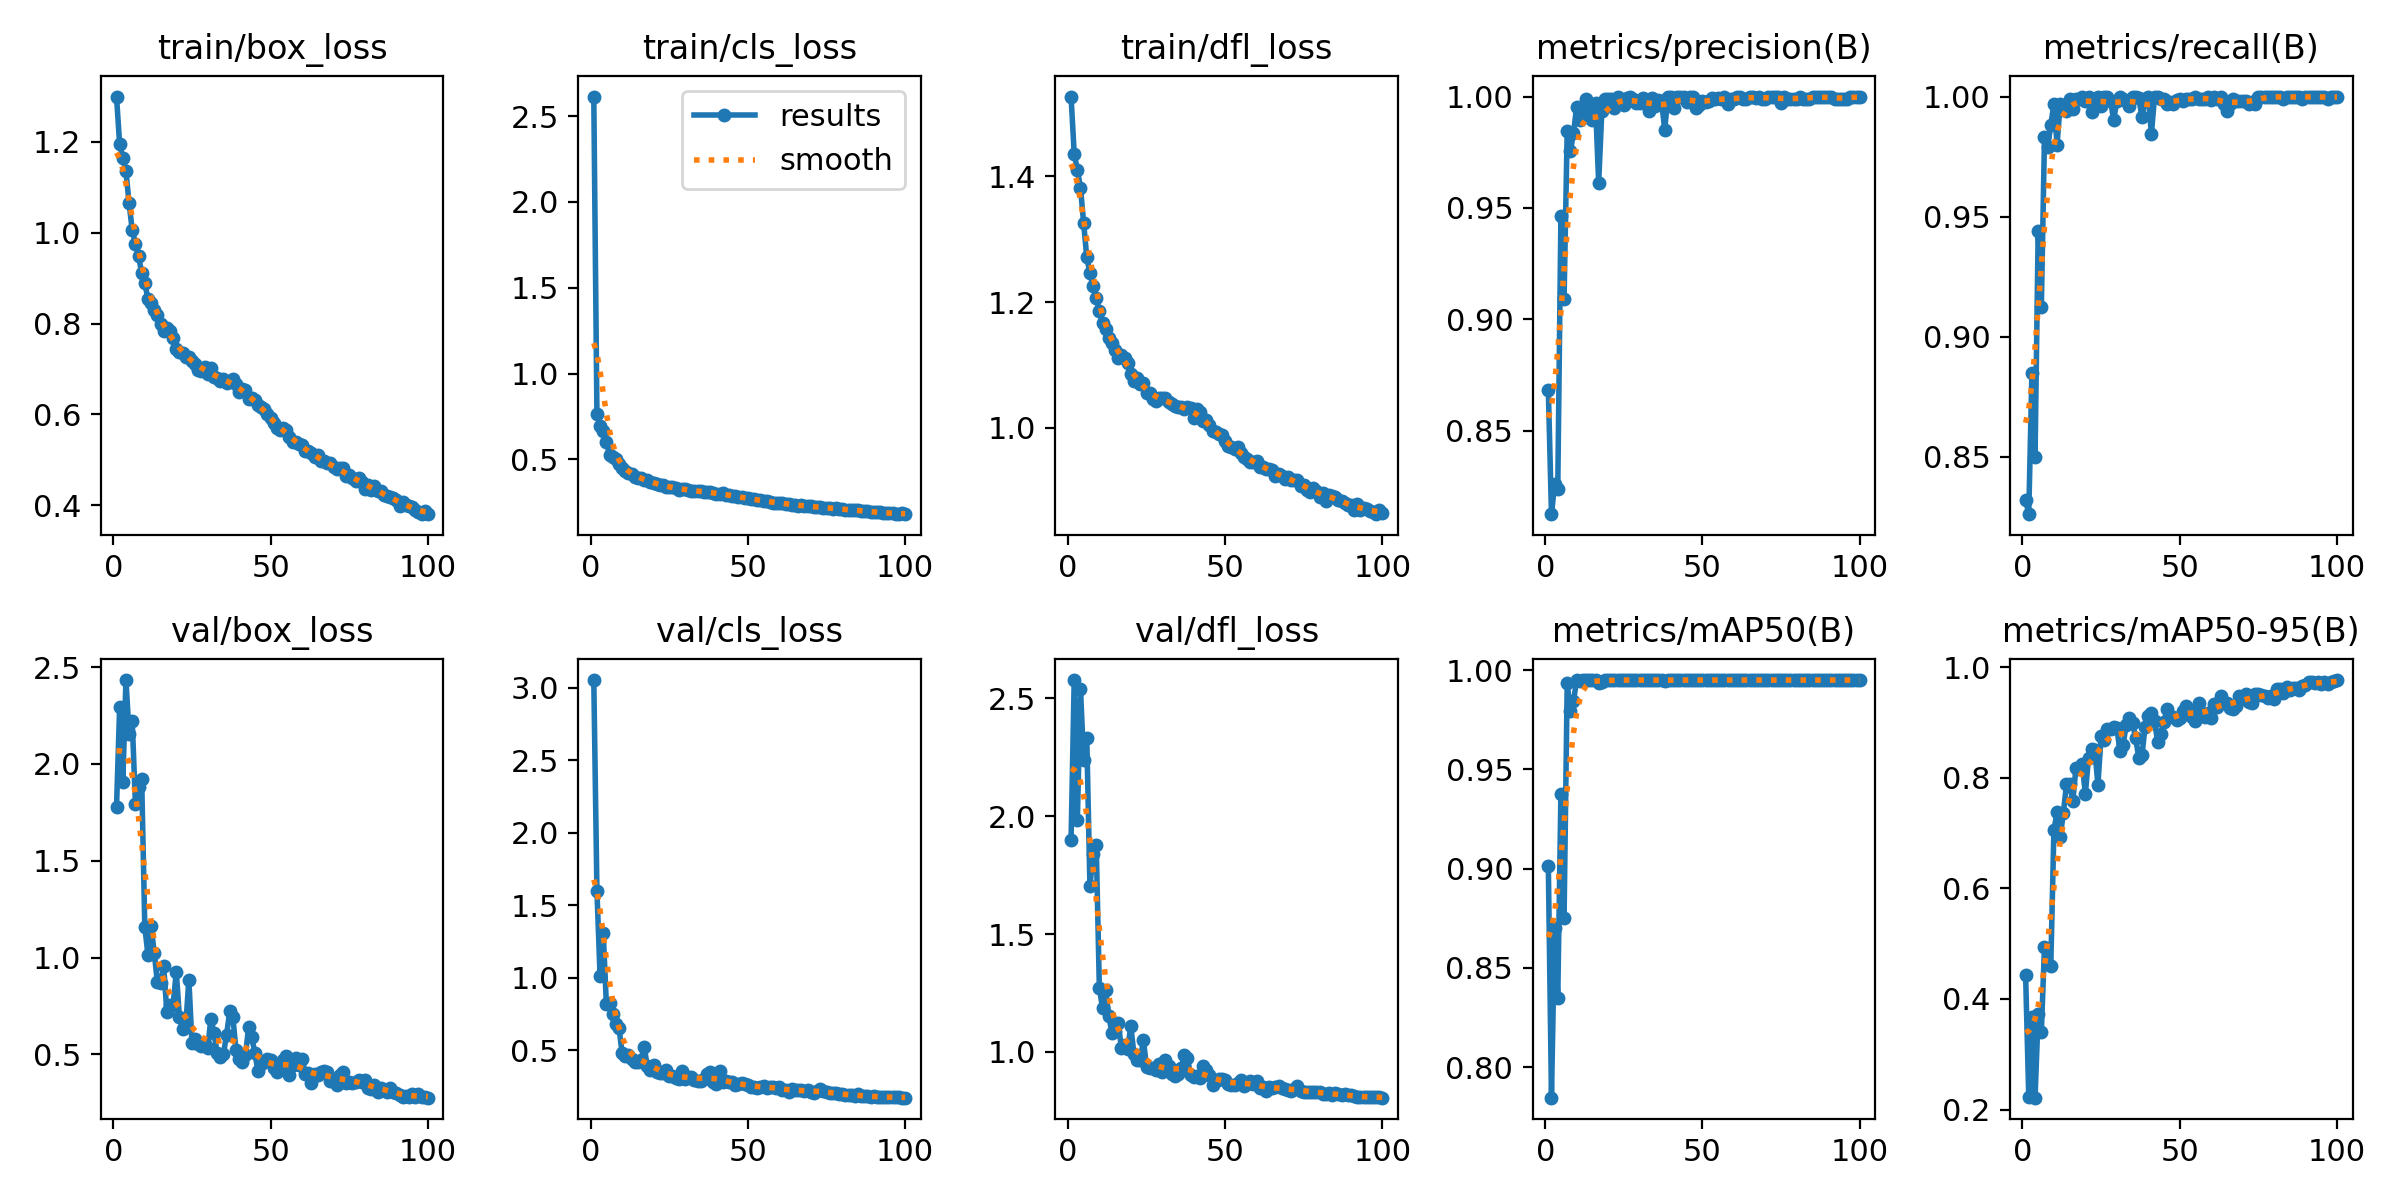

The file beside this chart, header and first rows:
epoch, time, train/box_loss, train/cls_loss, train/dfl_loss, metrics/precision(B), metrics/recall(B), metrics/mAP50(B), metrics/mAP50-95(B), val/box_loss, val/cls_loss, val/dfl_loss, lr/pg0, lr/pg1, lr/pg2
1, 31.83, 1.299, 2.614, 1.526, 0.8683, 0.832, 0.9014, 0.4427, 1.776, 3.054, 1.898, 0.000664, 0.000664, 0.000664
2, 59.33, 1.194, 0.7642, 1.436, 0.8126, 0.826, 0.7846, 0.2233, 2.294, 1.602, 2.578, 0.001317, 0.001317, 0.001317
3, 86.95, 1.165, 0.6969, 1.41, 0.826, 0.885, 0.8703, 0.3664, 1.907, 1.013, 1.984, 0.001958, 0.001958, 0.001958
4, 114.5, 1.136, 0.664, 1.382, 0.824, 0.85, 0.8347, 0.2214, 2.433, 1.311, 2.539, 0.001941, 0.001941, 0.001941
5, 141.9, 1.065, 0.6004, 1.326, 0.9464, 0.944, 0.9378, 0.3727, 2.155, 0.8169, 2.237, 0.001921, 0.001921, 0.001921
6, 169.4, 1.006, 0.5272, 1.271, 0.9093, 0.9123, 0.875, 0.3402, 2.221, 0.8239, 2.331, 0.001901, 0.001901, 0.001901
7, 197, 0.9758, 0.5109, 1.246, 0.9847, 0.983, 0.9935, 0.4941, 1.795, 0.7494, 1.704, 0.001881, 0.001881, 0.001881
8, 224.8, 0.9489, 0.5007, 1.225, 0.9754, 0.979, 0.9793, 0.4639, 1.878, 0.682, 1.838, 0.001861, 0.001861, 0.001861
9, 252.2, 0.911, 0.4722, 1.206, 0.9835, 0.988, 0.9843, 0.4593, 1.923, 0.6573, 1.879, 0.001842, 0.001842, 0.001842
10, 279.6, 0.8895, 0.4503, 1.186, 0.9955, 0.997, 0.995, 0.7048, 1.158, 0.4837, 1.271, 0.001822, 0.001822, 0.001822
11, 307.4, 0.8537, 0.4334, 1.166, 0.9895, 0.98, 0.9944, 0.7376, 1.014, 0.4597, 1.186, 0.001802, 0.001802, 0.001802
12, 335.4, 0.846, 0.4194, 1.157, 0.992, 0.997, 0.9949, 0.6923, 1.164, 0.4687, 1.262, 0.001782, 0.001782, 0.001782
13, 362.9, 0.8291, 0.4128, 1.142, 0.999, 0.9957, 0.995, 0.7362, 1.024, 0.438, 1.153, 0.001762, 0.001762, 0.001762
14, 390.3, 0.8199, 0.3996, 1.135, 0.9962, 0.994, 0.9949, 0.7877, 0.873, 0.4193, 1.08, 0.001743, 0.001743, 0.001743
15, 418.1, 0.7994, 0.389, 1.124, 0.9897, 0.999, 0.9949, 0.7894, 0.8681, 0.4198, 1.087, 0.001723, 0.001723, 0.001723
16, 446, 0.7842, 0.3928, 1.112, 0.997, 0.9949, 0.995, 0.7573, 0.957, 0.4324, 1.124, 0.001703, 0.001703, 0.001703
17, 473.5, 0.7893, 0.3815, 1.117, 0.9612, 0.999, 0.9936, 0.8171, 0.7203, 0.5256, 1.017, 0.001683, 0.001683, 0.001683
18, 501.3, 0.7832, 0.3799, 1.112, 0.9933, 0.999, 0.9942, 0.8162, 0.7548, 0.394, 1.031, 0.001663, 0.001663, 0.001663
19, 528.9, 0.7678, 0.3673, 1.104, 0.999, 0.9998, 0.995, 0.8242, 0.7573, 0.3617, 1.014, 0.001644, 0.001644, 0.001644
20, 556.8, 0.7443, 0.3595, 1.086, 0.9988, 0.998, 0.995, 0.7708, 0.9252, 0.3959, 1.109, 0.001624, 0.001624, 0.001624
21, 584.3, 0.7368, 0.3535, 1.074, 0.999, 0.9998, 0.995, 0.8362, 0.6955, 0.3521, 0.9906, 0.001604, 0.001604, 0.001604
22, 612.1, 0.7346, 0.3513, 1.079, 0.995, 0.9935, 0.995, 0.8526, 0.6296, 0.3459, 0.9676, 0.001584, 0.001584, 0.001584
23, 640, 0.7264, 0.3492, 1.069, 1, 0.9988, 0.995, 0.8501, 0.6438, 0.3462, 0.9639, 0.001564, 0.001564, 0.001564
24, 667.5, 0.7266, 0.3401, 1.071, 0.9989, 1, 0.995, 0.7874, 0.8856, 0.3639, 1.05, 0.001545, 0.001545, 0.001545
25, 694.9, 0.7186, 0.3391, 1.055, 0.9962, 0.996, 0.995, 0.8753, 0.5586, 0.3252, 0.9378, 0.001525, 0.001525, 0.001525
26, 722.7, 0.711, 0.3371, 1.055, 0.9993, 1, 0.995, 0.8681, 0.5809, 0.3222, 0.9334, 0.001505, 0.001505, 0.001505
27, 750.2, 0.6985, 0.3307, 1.045, 0.9996, 1, 0.995, 0.8884, 0.5541, 0.3088, 0.9337, 0.001485, 0.001485, 0.001485
28, 778.1, 0.6958, 0.3232, 1.042, 0.999, 0.9982, 0.995, 0.8878, 0.5428, 0.3041, 0.9215, 0.001465, 0.001465, 0.001465
29, 805.5, 0.7043, 0.3286, 1.047, 0.997, 0.9904, 0.9949, 0.8917, 0.5565, 0.3581, 0.9487, 0.001446, 0.001446, 0.001446
30, 833.5, 0.689, 0.3291, 1.048, 0.997, 0.998, 0.995, 0.8899, 0.5331, 0.3013, 0.9136, 0.001426, 0.001426, 0.001426
31, 861, 0.7028, 0.3211, 1.047, 0.9993, 1, 0.995, 0.8485, 0.6838, 0.3146, 0.9665, 0.001406, 0.001406, 0.001406
32, 888.5, 0.6831, 0.3146, 1.04, 0.9973, 0.999, 0.995, 0.8596, 0.6108, 0.3145, 0.9398, 0.001386, 0.001386, 0.001386
33, 916, 0.6799, 0.317, 1.039, 0.9937, 0.998, 0.995, 0.8959, 0.5081, 0.2926, 0.9077, 0.001366, 0.001366, 0.001366
34, 943.9, 0.6744, 0.3143, 1.035, 0.9995, 0.996, 0.995, 0.9081, 0.4847, 0.2913, 0.8972, 0.001347, 0.001347, 0.001347
35, 971.8, 0.6771, 0.3143, 1.034, 0.9958, 1, 0.995, 0.8989, 0.5025, 0.2915, 0.9051, 0.001327, 0.001327, 0.001327
36, 999.2, 0.6703, 0.3105, 1.034, 0.9986, 1, 0.995, 0.8714, 0.6023, 0.3016, 0.931, 0.001307, 0.001307, 0.001307
37, 1027, 0.6731, 0.3094, 1.03, 0.998, 0.9994, 0.995, 0.8358, 0.722, 0.3394, 0.9867, 0.001287, 0.001287, 0.001287
38, 1054, 0.678, 0.3089, 1.034, 0.9851, 0.9914, 0.9948, 0.8407, 0.6925, 0.3482, 0.9747, 0.001267, 0.001267, 0.001267
39, 1082, 0.6681, 0.3062, 1.032, 1, 0.9989, 0.995, 0.8925, 0.5217, 0.2791, 0.9005, 0.001248, 0.001248, 0.001248
40, 1109, 0.6491, 0.2989, 1.016, 0.9998, 1, 0.995, 0.9107, 0.476, 0.269, 0.8921, 0.001228, 0.001228, 0.001228
41, 1137, 0.6565, 0.2973, 1.031, 0.995, 0.9844, 0.9948, 0.9175, 0.46, 0.3591, 0.8992, 0.001208, 0.001208, 0.001208
42, 1165, 0.6538, 0.3023, 1.025, 1, 1, 0.995, 0.9016, 0.497, 0.2803, 0.8903, 0.001188, 0.001188, 0.001188
43, 1192, 0.6341, 0.2947, 1.012, 0.9998, 1, 0.995, 0.8647, 0.6393, 0.2883, 0.9396, 0.001168, 0.001168, 0.001168
44, 1220, 0.6369, 0.2918, 1.012, 1, 0.9989, 0.995, 0.8781, 0.5896, 0.2819, 0.9235, 0.001149, 0.001149, 0.001149
45, 1247, 0.6325, 0.2889, 1.004, 0.9977, 0.999, 0.995, 0.9007, 0.5076, 0.2817, 0.9001, 0.001129, 0.001129, 0.001129
46, 1275, 0.6215, 0.2841, 0.9944, 0.9998, 0.997, 0.995, 0.9249, 0.4127, 0.2589, 0.8615, 0.001109, 0.001109, 0.001109
47, 1303, 0.6171, 0.2825, 0.9938, 1, 0.9976, 0.995, 0.9116, 0.4493, 0.2688, 0.8758, 0.001089, 0.001089, 0.001089
48, 1330, 0.6121, 0.2795, 0.9897, 0.995, 0.997, 0.995, 0.9101, 0.4614, 0.2757, 0.8842, 0.001069, 0.001069, 0.001069
49, 1358, 0.6001, 0.2744, 0.9882, 0.996, 0.9985, 0.995, 0.9051, 0.4754, 0.2712, 0.8865, 0.00105, 0.00105, 0.00105
50, 1385, 0.5911, 0.2719, 0.9788, 0.998, 0.999, 0.995, 0.9083, 0.4712, 0.2577, 0.8792, 0.00103, 0.00103, 0.00103
51, 1413, 0.5813, 0.2705, 0.9714, 0.9975, 0.998, 0.995, 0.9203, 0.4318, 0.249, 0.8649, 0.00101, 0.00101, 0.00101
52, 1440, 0.5697, 0.2661, 0.9695, 0.9978, 0.999, 0.995, 0.9303, 0.4111, 0.2442, 0.8618, 0.0009902, 0.0009902, 0.0009902
53, 1468, 0.5663, 0.2615, 0.966, 0.9993, 0.999, 0.995, 0.9203, 0.4319, 0.2407, 0.8601, 0.0009704, 0.0009704, 0.0009704
54, 1495, 0.5706, 0.261, 0.969, 0.9989, 0.999, 0.995, 0.9099, 0.4712, 0.2486, 0.8677, 0.0009506, 0.0009506, 0.0009506
55, 1523, 0.5651, 0.2576, 0.9601, 0.9994, 1, 0.995, 0.9032, 0.4905, 0.2551, 0.8823, 0.0009308, 0.0009308, 0.0009308
56, 1550, 0.5509, 0.2569, 0.9535, 0.9989, 0.999, 0.995, 0.9351, 0.3964, 0.2434, 0.8548, 0.000911, 0.000911, 0.000911
57, 1579, 0.5405, 0.2512, 0.9514, 0.9999, 0.999, 0.995, 0.916, 0.4441, 0.2482, 0.8641, 0.0008912, 0.0008912, 0.0008912
58, 1606, 0.5396, 0.2482, 0.9457, 0.9969, 0.999, 0.995, 0.9099, 0.4833, 0.2462, 0.8773, 0.0008714, 0.0008714, 0.0008714
59, 1634, 0.5353, 0.2475, 0.9456, 0.999, 1, 0.995, 0.9171, 0.4432, 0.2388, 0.8624, 0.0008516, 0.0008516, 0.0008516
60, 1661, 0.532, 0.248, 0.9478, 0.999, 0.9984, 0.995, 0.9087, 0.4753, 0.2488, 0.8748, 0.0008318, 0.0008318, 0.0008318
... 40 more rows
